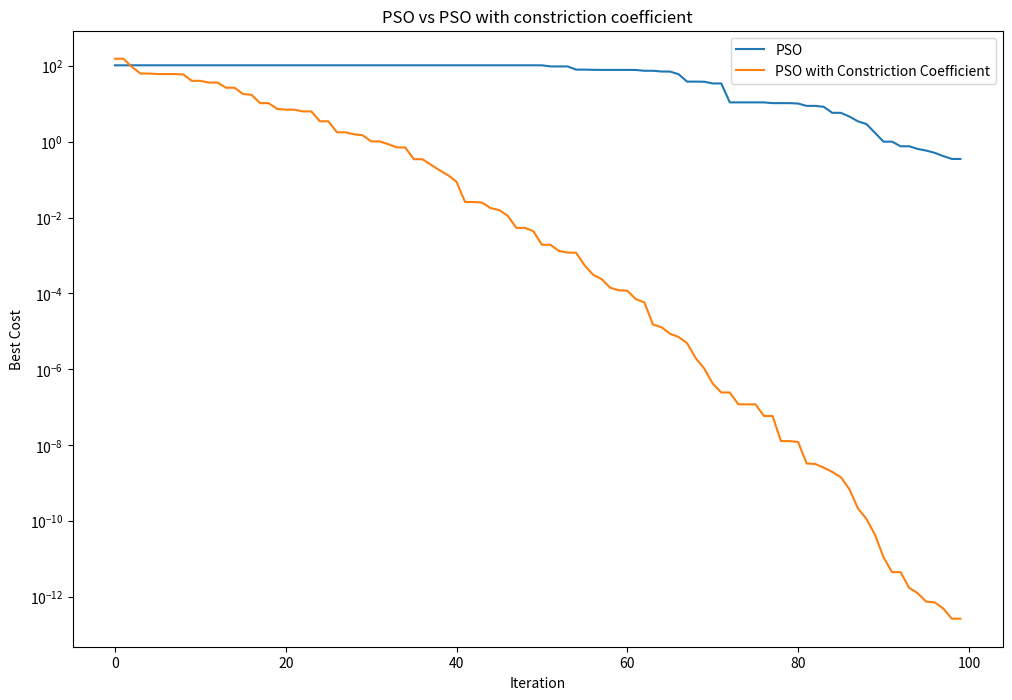

Reproduce this figure in Python.
# ================= Import Module Require for this Particle Swarm Optimization =================
import numpy as np
import matplotlib.pyplot as plt

from copy import copy
from numpy.random import rand
from numpy import sqrt


# ================= Agent Class for particle swarm =================
class Particle:
    def __init__(self, Position=[], Cost=[], Velocity=[]):
        self.Position = Position
        self.Cost = Cost
        self.Velocity = Velocity
        self.Best = Particle


# ================= Initialize variables =================
global VarSize
VarSize = 10

problem = dict(
    CostFunction = lambda x : sum([i**2 for i in x]),
    nVar = 5,
    VarMin = -10,
    VarMax = 10,
)

params = dict(
    MaxIt = 100,
    nPop = 50,
    w = 1,
    wdamp = 0.99,
    c1 = 2,
    c2 = 2,
    ShowIterInfo = True
)

# Constriction Coefficient
kappa = 1
phi1 = 2.05
phi2 = 2.05
phi = phi1 + phi2
chi = 2*kappa / abs(2 - phi - sqrt(phi**2 - 4*phi))


params2 = dict(
    MaxIt = 100,
    nPop = 50,
    w = chi,
    wdamp = 0.99,
    c1 = chi*phi1,
    c2 = chi*phi2,
    ShowIterInfo = True
)


# ================= Particle Swarm Optimization =================
def PSO(problem, params):
    # Get Problems
    CostFunction, nVar, VarMin, VarMax = problem.values()

    # Get Params
    MaxIt, nPop, w, wdamp, c1, c2, ShowIterInfo = params.values()

    # Initialization
    particle = [Particle() for i in range(nPop)]
    GlobalBest = Particle(Cost=float('inf'))
    for i in range(nPop):
        particle[i].Position = np.random.uniform(VarMin, VarMax, VarSize)
        particle[i].Cost = CostFunction(particle[i].Position)
        particle[i].Velocity = np.zeros(VarSize)

        particle[i].Best.Position = particle[i].Position
        particle[i].Best.Cost = particle[i].Cost

        if particle[i].Cost < GlobalBest.Cost:
            GlobalBest = copy(particle[i])

    BestCosts = np.zeros( (MaxIt, 1) )

    # Main loop of PSO
    print("Run Particle Swarm Optimization Algorithms in Python: ")
    for it in range(MaxIt):
        for i in range(nPop):
            particle[i].Velocity = w*particle[i].Velocity \
                                    +c1*rand(VarSize)*(particle[i].Best.Position - particle[i].Position) \
                                    +c2*rand(VarSize)*(GlobalBest.Position - particle[i].Position)
            particle[i].Position = particle[i].Position + particle[i].Velocity
            particle[i].Cost = CostFunction(particle[i].Position)

            if particle[i].Cost < particle[i].Best.Cost:
                particle[i].Best = copy(particle[i])
                if particle[i].Best.Cost < GlobalBest.Cost:
                    GlobalBest = copy(particle[i].Best)

        BestCosts[it] = GlobalBest.Cost

        if ShowIterInfo:
            print(f"Iteration {it+1} : Best Cost = {BestCosts[it]}")

        w = w * wdamp
    print("\n")  # New Line

    out = dict(
        pop = particle,
        BestSol = GlobalBest,
        BestCosts = BestCosts
    )

    return out


# ================= Result =================
out_1 = PSO(problem, params)
BestCosts_1 = out_1['BestCosts']

out_2 = PSO(problem, params2)
BestCosts_2 = out_2['BestCosts']


# ================= Visualization =================
plt.figure(figsize=(12, 8))

plt.semilogy(BestCosts_1)
plt.xlabel('Iteration')
plt.ylabel('Best Cost')

plt.semilogy(BestCosts_2)
plt.xlabel('Iteration')
plt.ylabel('Best Cost')

plt.legend(["PSO", "PSO with Constriction Coefficient"])
plt.title("PSO vs PSO with constriction coefficient")
plt.show()
